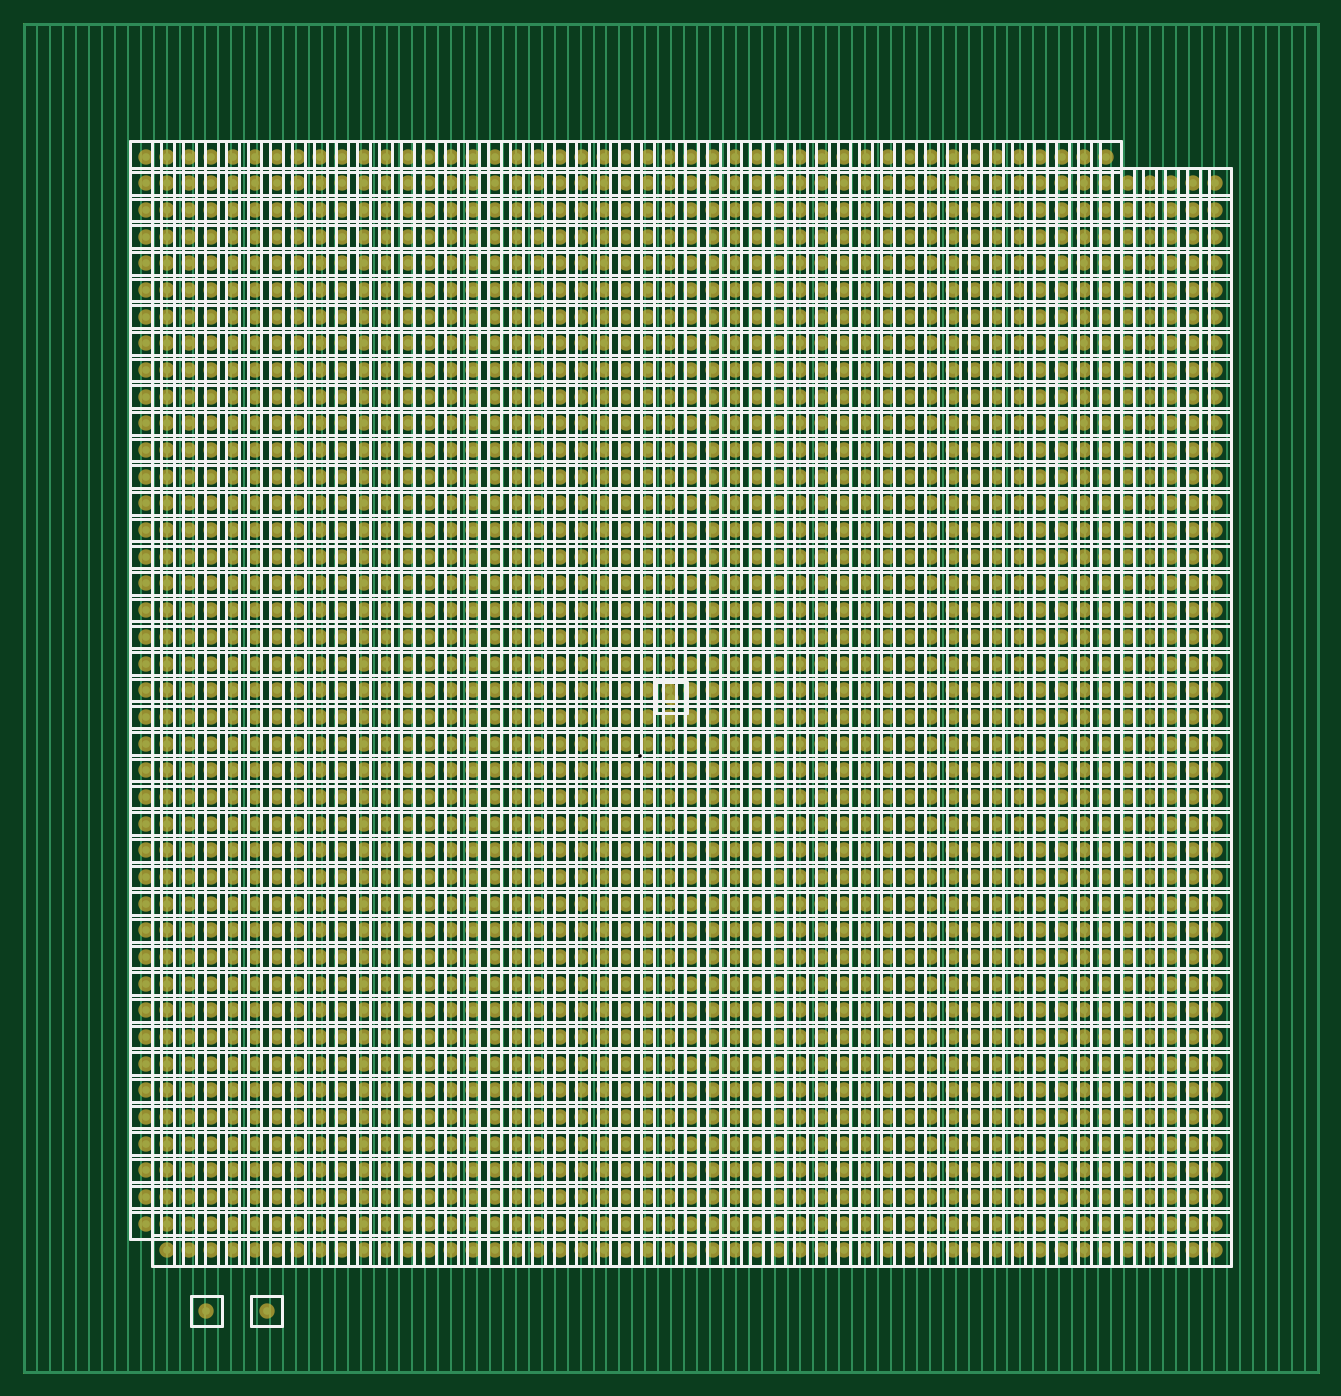
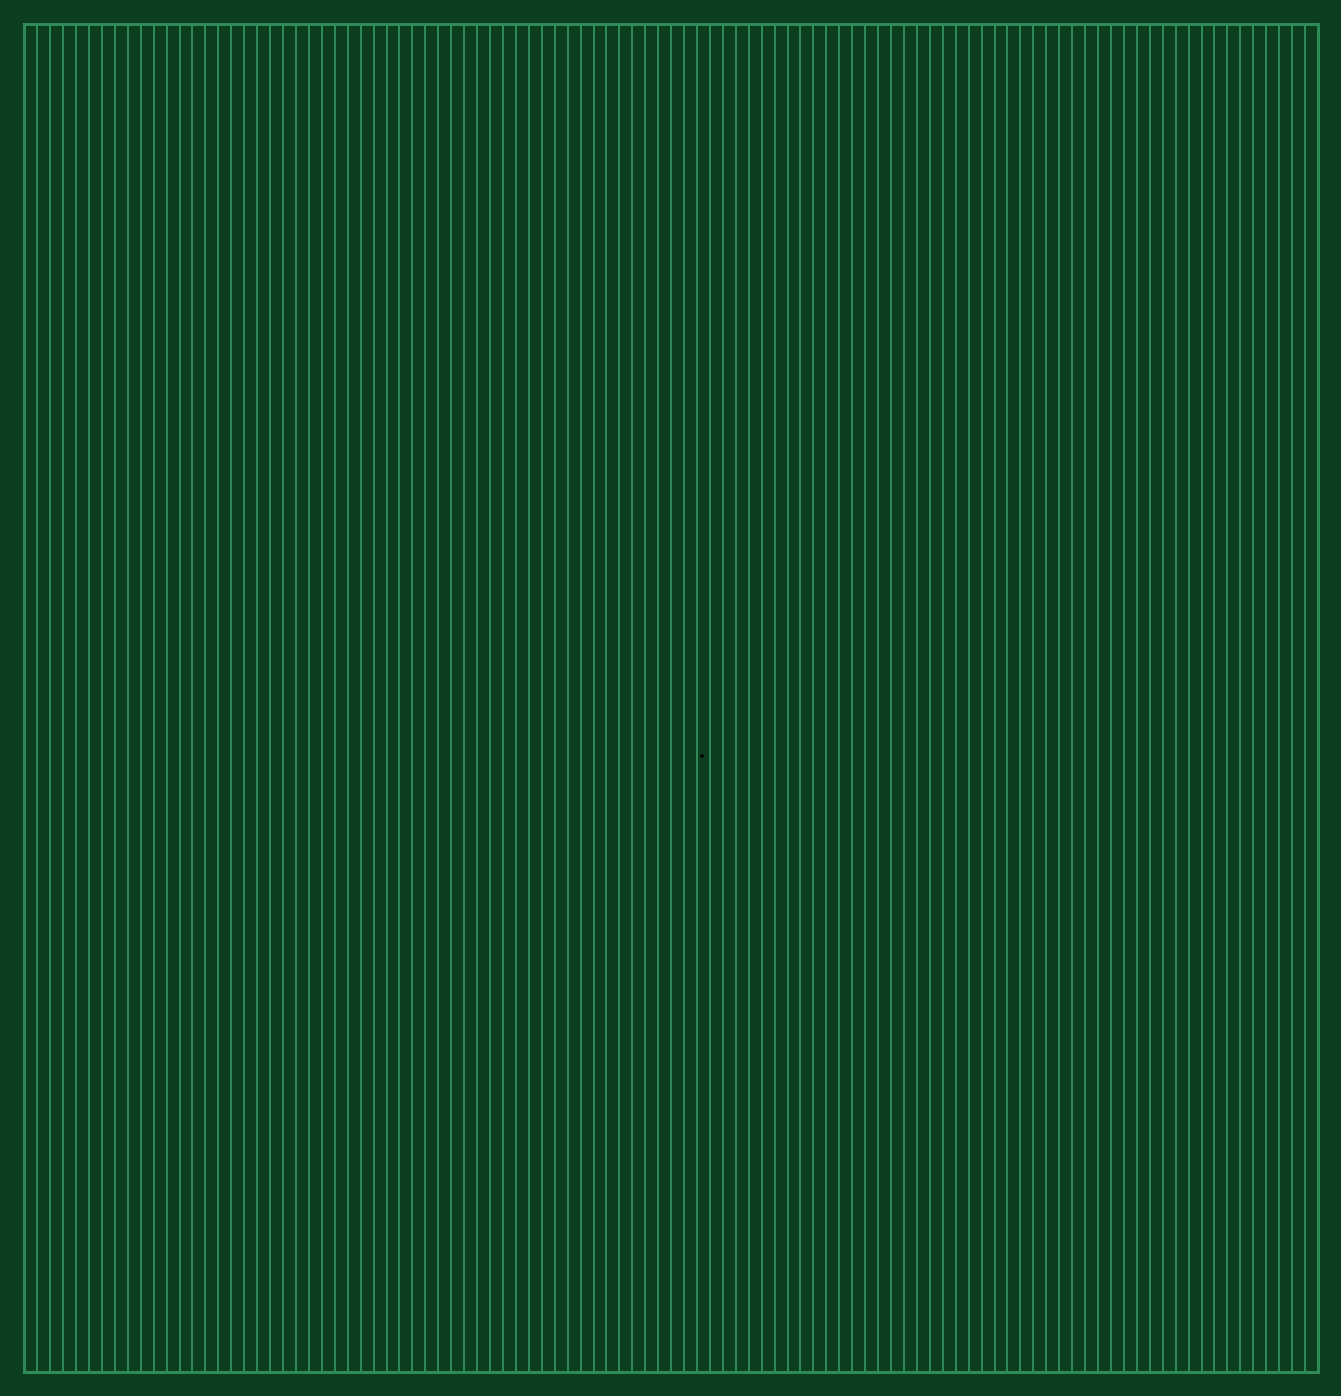
Circuit board: 8 layer files. Board 106.7 x 111.1 mm.
- bottom_copper: bottom.GBL (3439 bytes)
- drill: drill.DRL (138 bytes)
- bottom_mask: mask_bot.GBS (153 bytes)
- top_mask: mask_top.GTS (39263 bytes)
- outline: outline.GM1 (213 bytes)
- bottom_silk: silk_bot.GBO (149 bytes)
- top_silk: silk_top.GTO (195519 bytes)
- top_copper: top.GTL (42549 bytes)

=== bottom_copper: bottom.GBL ===
G04 Layer: Bottom Layer*
%MOIN*%
%FSLAX25Y25*%
%LPD*%
%ADD10C,0.0080*%
%ADD11C,0.0250*%
%ADD12C,0.0500*%
%ADD13C,0.0100*%
G01*
G74*
D10*
D13*
X0Y0D02*
X420000Y0D01*
X420000Y437598D01*
X0Y437598D01*
X0Y0D01*
D11*
D10*
X4200Y0D02*
X4200Y437598D01*
X8400Y0D02*
X8400Y437598D01*
X12600Y0D02*
X12600Y437598D01*
X16800Y0D02*
X16800Y437598D01*
X21000Y0D02*
X21000Y437598D01*
X25200Y0D02*
X25200Y437598D01*
X29400Y0D02*
X29400Y437598D01*
X33600Y0D02*
X33600Y437598D01*
X37800Y0D02*
X37800Y437598D01*
X42000Y0D02*
X42000Y437598D01*
X46200Y0D02*
X46200Y437598D01*
X50400Y0D02*
X50400Y437598D01*
X54600Y0D02*
X54600Y437598D01*
X58800Y0D02*
X58800Y437598D01*
X63000Y0D02*
X63000Y437598D01*
X67200Y0D02*
X67200Y437598D01*
X71400Y0D02*
X71400Y437598D01*
X75600Y0D02*
X75600Y437598D01*
X79800Y0D02*
X79800Y437598D01*
X84000Y0D02*
X84000Y437598D01*
X88200Y0D02*
X88200Y437598D01*
X92400Y0D02*
X92400Y437598D01*
X96600Y0D02*
X96600Y437598D01*
X100800Y0D02*
X100800Y437598D01*
X105000Y0D02*
X105000Y437598D01*
X109200Y0D02*
X109200Y437598D01*
X113400Y0D02*
X113400Y437598D01*
X117600Y0D02*
X117600Y437598D01*
X121800Y0D02*
X121800Y437598D01*
X126000Y0D02*
X126000Y437598D01*
X130200Y0D02*
X130200Y437598D01*
X134400Y0D02*
X134400Y437598D01*
X138600Y0D02*
X138600Y437598D01*
X142800Y0D02*
X142800Y437598D01*
X147000Y0D02*
X147000Y437598D01*
X151200Y0D02*
X151200Y437598D01*
X155400Y0D02*
X155400Y437598D01*
X159600Y0D02*
X159600Y437598D01*
X163800Y0D02*
X163800Y437598D01*
X168000Y0D02*
X168000Y437598D01*
X172200Y0D02*
X172200Y437598D01*
X176400Y0D02*
X176400Y437598D01*
X180600Y0D02*
X180600Y437598D01*
X184800Y0D02*
X184800Y437598D01*
X189000Y0D02*
X189000Y437598D01*
X193200Y0D02*
X193200Y437598D01*
X197400Y0D02*
X197400Y437598D01*
X201600Y0D02*
X201600Y437598D01*
X205800Y0D02*
X205800Y437598D01*
X210000Y0D02*
X210000Y437598D01*
X214200Y0D02*
X214200Y437598D01*
X218400Y0D02*
X218400Y437598D01*
X222600Y0D02*
X222600Y437598D01*
X226800Y0D02*
X226800Y437598D01*
X231000Y0D02*
X231000Y437598D01*
X235200Y0D02*
X235200Y437598D01*
X239400Y0D02*
X239400Y437598D01*
X243600Y0D02*
X243600Y437598D01*
X247800Y0D02*
X247800Y437598D01*
X252000Y0D02*
X252000Y437598D01*
X256200Y0D02*
X256200Y437598D01*
X260400Y0D02*
X260400Y437598D01*
X264600Y0D02*
X264600Y437598D01*
X268800Y0D02*
X268800Y437598D01*
X273000Y0D02*
X273000Y437598D01*
X277200Y0D02*
X277200Y437598D01*
X281400Y0D02*
X281400Y437598D01*
X285600Y0D02*
X285600Y437598D01*
X289800Y0D02*
X289800Y437598D01*
X294000Y0D02*
X294000Y437598D01*
X298200Y0D02*
X298200Y437598D01*
X302400Y0D02*
X302400Y437598D01*
X306600Y0D02*
X306600Y437598D01*
X310800Y0D02*
X310800Y437598D01*
X315000Y0D02*
X315000Y437598D01*
X319200Y0D02*
X319200Y437598D01*
X323400Y0D02*
X323400Y437598D01*
X327600Y0D02*
X327600Y437598D01*
X331800Y0D02*
X331800Y437598D01*
X336000Y0D02*
X336000Y437598D01*
X340200Y0D02*
X340200Y437598D01*
X344400Y0D02*
X344400Y437598D01*
X348600Y0D02*
X348600Y437598D01*
X352800Y0D02*
X352800Y437598D01*
X357000Y0D02*
X357000Y437598D01*
X361200Y0D02*
X361200Y437598D01*
X365400Y0D02*
X365400Y437598D01*
X369600Y0D02*
X369600Y437598D01*
X373800Y0D02*
X373800Y437598D01*
X378000Y0D02*
X378000Y437598D01*
X382200Y0D02*
X382200Y437598D01*
X386400Y0D02*
X386400Y437598D01*
X390600Y0D02*
X390600Y437598D01*
X394800Y0D02*
X394800Y437598D01*
X399000Y0D02*
X399000Y437598D01*
X403200Y0D02*
X403200Y437598D01*
X407400Y0D02*
X407400Y437598D01*
X411600Y0D02*
X411600Y437598D01*
X415800Y0D02*
X415800Y437598D01*
M02*

=== drill: drill.DRL ===
M48

INCH,TZ

T01C0.012

T02C0.040

%

G90

T01

X0020000Y0020000

X0400000Y0020000

X0020000Y0417598

X0400000Y0417598

M30


=== bottom_mask: mask_bot.GBS ===
G04 Layer: Bottom Solder Mask*
%MOIN*%
%FSLAX25Y25*%
%LPD*%
%ADD10C,0.0080*%
%ADD11C,0.0250*%
%ADD12C,0.0500*%
%ADD13C,0.0100*%
G01*
G74*
D10*
D12*
M02*

=== top_mask: mask_top.GTS (39263 bytes, source omitted) ===
=== outline: outline.GM1 ===
G04 Layer: Board Outline*
%MOIN*%
%FSLAX25Y25*%
%LPD*%
%ADD10C,0.0080*%
%ADD11C,0.0250*%
%ADD12C,0.0500*%
%ADD13C,0.0100*%
G01*
G74*
D10*
D13*
X0Y0D02*
X420000Y0D01*
X420000Y437598D01*
X0Y437598D01*
X0Y0D01*
M02*

=== bottom_silk: silk_bot.GBO ===
G04 Layer: Bottom Overlay*
%MOIN*%
%FSLAX25Y25*%
%LPD*%
%ADD10C,0.0080*%
%ADD11C,0.0250*%
%ADD12C,0.0500*%
%ADD13C,0.0100*%
G01*
G74*
D10*
D13*
M02*

=== top_silk: silk_top.GTO (195519 bytes, source omitted) ===
=== top_copper: top.GTL (42549 bytes, source omitted) ===
